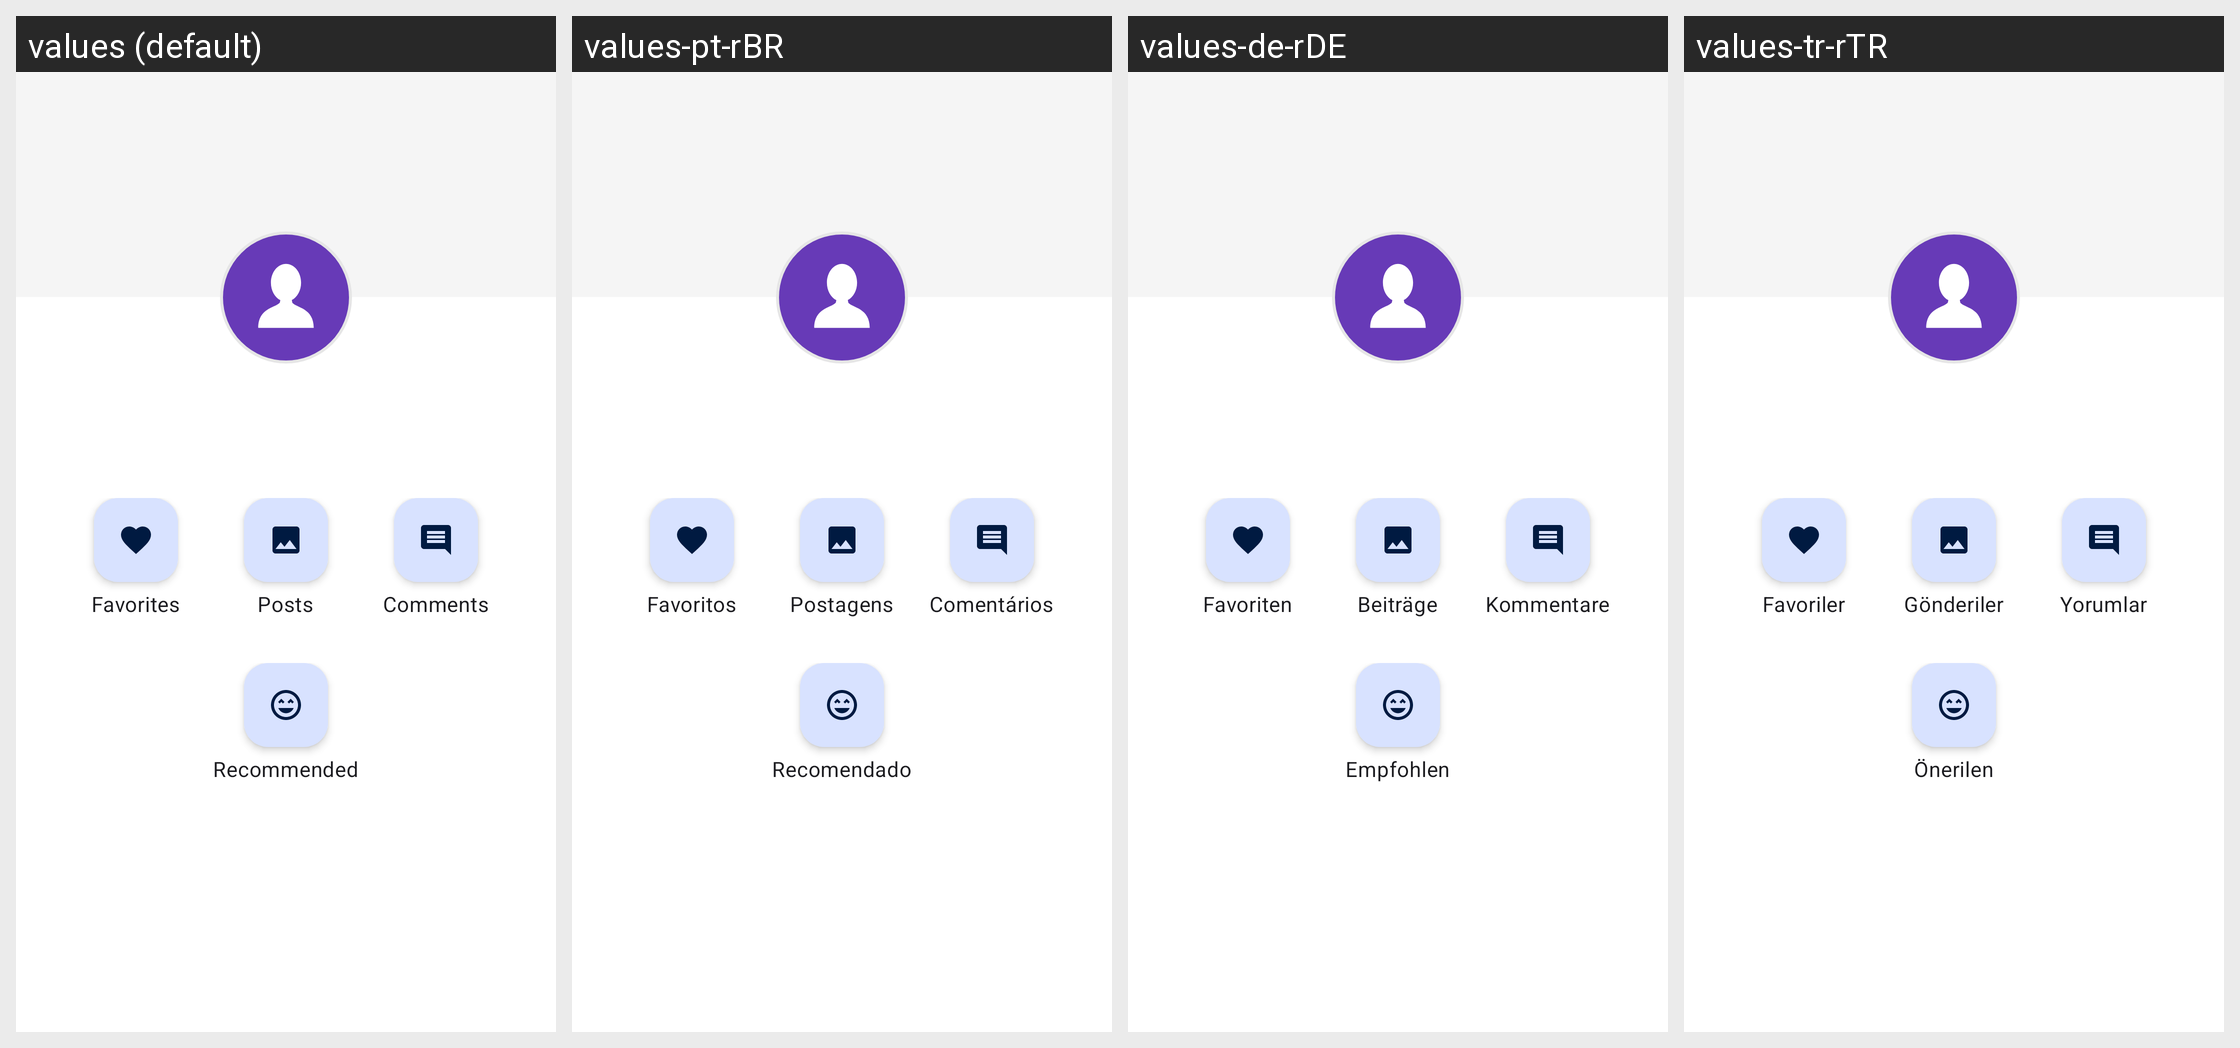

For this localized Android screen grid, give each drawn string resource with its value in every locale shown.
Android screen res/layout/activity_account.xml rendered under 4 locales, left to right: values (default), values-pt-rBR, values-de-rDE, values-tr-rTR. Device: Nexus 5 (rendered at 1080×1920; each locale shown at half size, 540×960, under a caption strip naming it); theme AppTheme.
Other locales in the repository, not shown: values-bn-rBD, values-es-rES, values-fr-rFR, values-hi-rIN, values-hu-rHU, values-in-rID, values-ja-rJP, values-nl-rNL, values-pl-rPL, values-ru-rRU, values-th-rTH, values-zh-rCN, values-zh-rHK, values-zh-rTW.
Strings drawn on this screen, with the default value and each locale's value (text and hints the layout hard-codes, and strings that could not be matched under every locale, appear in the picture but are not listed):

account_favorites
  values: Favorites
  values-pt-rBR: Favoritos
  values-de-rDE: Favoriten
  values-tr-rTR: Favoriler

account_posts
  values: Posts
  values-pt-rBR: Postagens
  values-de-rDE: Beiträge
  values-tr-rTR: Gönderiler

account_comments
  values: Comments
  values-pt-rBR: Comentários
  values-de-rDE: Kommentare
  values-tr-rTR: Yorumlar

account_recommended
  values: Recommended
  values-pt-rBR: Recomendado
  values-de-rDE: Empfohlen
  values-tr-rTR: Önerilen
